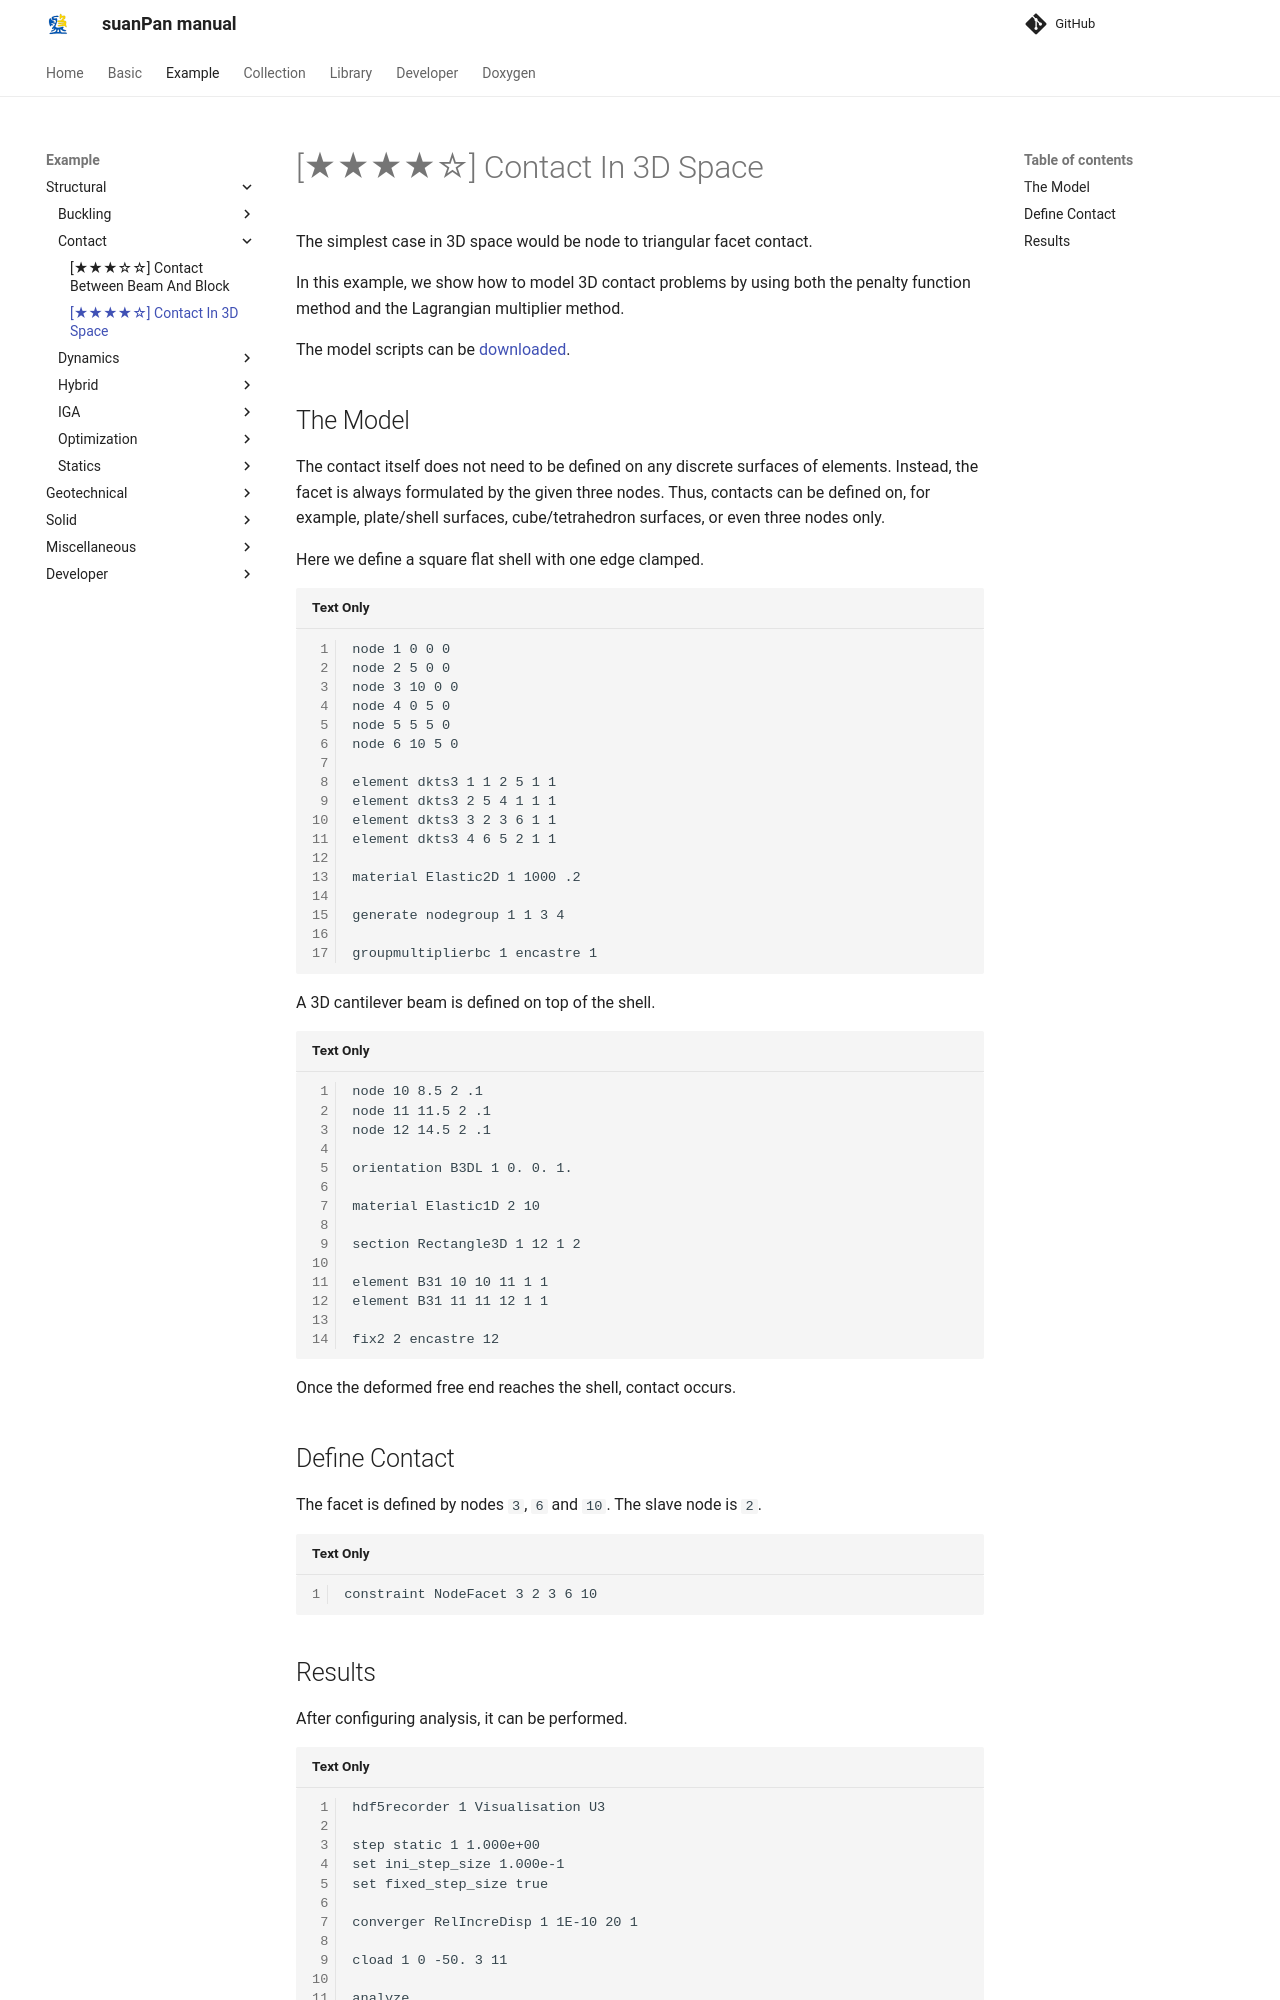

repository: TLCFEM/suanPan-manual · page: 4.4/Example/Structural/Contact/contact-in-3d-space/index.html · generator: mkdocs

# [★★★★☆] Contact In 3D Space

The simplest case in 3D space would be node to triangular facet contact.

In this example, we show how to model 3D contact problems by using both the penalty function method and the Lagrangian multiplier method.

The model scripts can be [downloaded](contact-in-3d-space.supan).

## The Model

The contact itself does not need to be defined on any discrete surfaces of elements.
Instead, the facet is always formulated by the given three nodes.
Thus, contacts can be defined on, for example, plate/shell surfaces, cube/tetrahedron surfaces, or even three nodes only.

Here we define a square flat shell with one edge clamped.

```
node 1 0 0 0
node 2 5 0 0
node 3 10 0 0
node 4 0 5 0
node 5 5 5 0
node 6 10 5 0

element dkts3 1 1 2 5 1 1
element dkts3 2 5 4 1 1 1
element dkts3 3 2 3 6 1 1
element dkts3 4 6 5 2 1 1

material Elastic2D 1 1000 .2

generate nodegroup 1 1 3 4

groupmultiplierbc 1 encastre 1
```

A 3D cantilever beam is defined on top of the shell.

```
node 10 8.5 2 .1
node 11 11.5 2 .1
node 12 14.5 2 .1

orientation B3DL 1 0. 0. 1.

material Elastic1D 2 10

section Rectangle3D 1 12 1 2

element B31 10 10 11 1 1
element B31 11 11 12 1 1

fix2 2 encastre 12
```

Once the deformed free end reaches the shell, contact occurs.

## Define Contact

The facet is defined by nodes `3`, `6` and `10`.
The slave node is `2`.

```
constraint NodeFacet 3 2 3 6 10
```
